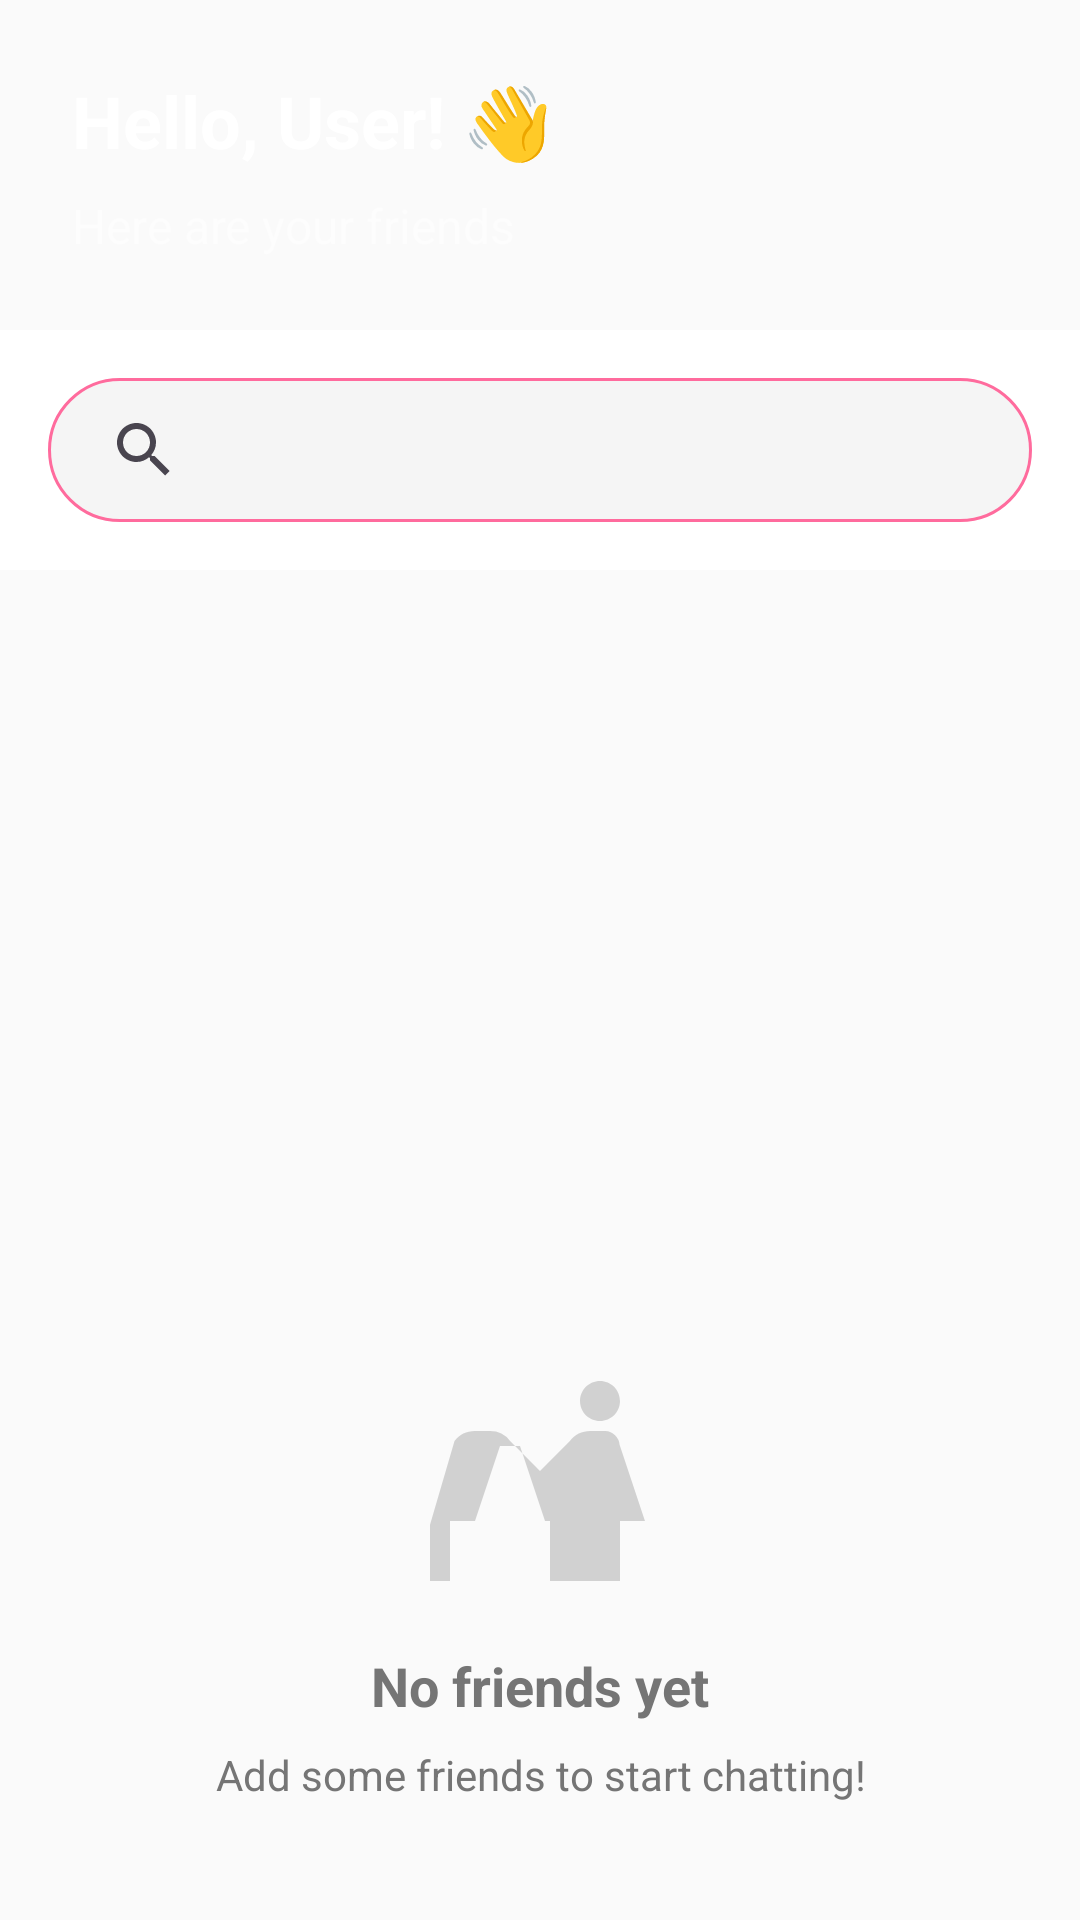

Reconstruct the res/layout file that produces this screen, plus the resources it refers to.
<!-- AndroidManifest.xml: application theme Theme.CuteChat -->
<!-- res/layout/fragment_home.xml -->
<?xml version="1.0" encoding="utf-8"?>
<LinearLayout xmlns:android="http://schemas.android.com/apk/res/android"
    xmlns:app="http://schemas.android.com/apk/res-auto"
    xmlns:tools="http://schemas.android.com/tools"
    android:layout_width="match_parent"
    android:layout_height="match_parent"
    android:orientation="vertical"
    android:background="@color/background">

    
    <LinearLayout
        android:layout_width="match_parent"
        android:layout_height="wrap_content"
        android:orientation="vertical"
        android:padding="24dp"
        android:background="@drawable/gradient_background">

        <TextView
            android:id="@+id/tv_welcome"
            style="@style/CuteText.Title"
            android:layout_width="wrap_content"
            android:layout_height="wrap_content"
            android:text="Hello, User! 👋"
            android:textColor="@color/on_primary" />

        <TextView
            android:layout_width="wrap_content"
            android:layout_height="wrap_content"
            android:layout_marginTop="8dp"
            android:text="Here are your friends"
            android:textColor="@color/semi_transparent_white"
            android:textSize="16sp" />

    </LinearLayout>

    
    <LinearLayout
        android:layout_width="match_parent"
        android:layout_height="wrap_content"
        android:orientation="vertical"
        android:padding="16dp"
        android:background="@color/surface">

        <androidx.appcompat.widget.SearchView
            android:id="@+id/et_search_friends"
            android:layout_width="match_parent"
            android:layout_height="wrap_content"
            android:background="@drawable/search_background"
            android:queryHint="@string/search_friends"
            app:iconifiedByDefault="false"
            app:queryBackground="@android:color/transparent" />

    </LinearLayout>

    
    <androidx.recyclerview.widget.RecyclerView
        android:id="@+id/recycler_view_friends"
        android:layout_width="match_parent"
        android:layout_height="0dp"
        android:layout_weight="1"
        android:padding="8dp"
        tools:listitem="@layout/item_friend" />

    
    <LinearLayout
        android:id="@+id/tv_empty_state"
        android:layout_width="match_parent"
        android:layout_height="0dp"
        android:layout_weight="1"
        android:orientation="vertical"
        android:gravity="center"
        android:padding="32dp"
        android:visibility="visible">

        <ImageView
            android:layout_width="80dp"
            android:layout_height="80dp"
            android:src="@drawable/ic_people"
            android:alpha="0.3" />

        <TextView
            android:layout_width="wrap_content"
            android:layout_height="wrap_content"
            android:layout_marginTop="16dp"
            android:text="No friends yet"
            android:textSize="18sp"
            android:textStyle="bold"
            android:textColor="@color/on_surface_variant" />

        <TextView
            android:layout_width="wrap_content"
            android:layout_height="wrap_content"
            android:layout_marginTop="8dp"
            android:text="Add some friends to start chatting!"
            android:textSize="14sp"
            android:textColor="@color/on_surface_variant"
            android:gravity="center" />

    </LinearLayout>

</LinearLayout>
<!-- res/layout/item_friend.xml (included above) -->
<?xml version="1.0" encoding="utf-8"?>
<com.google.android.material.card.MaterialCardView xmlns:android="http://schemas.android.com/apk/res/android"
    xmlns:app="http://schemas.android.com/apk/res-auto"
    android:layout_width="match_parent"
    android:layout_height="wrap_content"
    android:layout_margin="8dp"
    style="@style/CuteCard"
    android:clickable="true"
    android:focusable="true"
    android:foreground="?attr/selectableItemBackground">

    <LinearLayout
        android:layout_width="match_parent"
        android:layout_height="wrap_content"
        android:orientation="horizontal"
        android:padding="16dp"
        android:gravity="center_vertical">

        
        <de.hdodenhof.circleimageview.CircleImageView
            android:id="@+id/iv_profile"
            android:layout_width="56dp"
            android:layout_height="56dp"
            android:src="@drawable/ic_person"
            app:civ_border_width="2dp"
            app:civ_border_color="@color/primary" />

        
        <ImageView
            android:id="@+id/iv_online_status"
            android:layout_width="16dp"
            android:layout_height="16dp"
            android:layout_marginStart="-16dp"
            android:layout_marginTop="40dp"
            android:src="@drawable/ic_online"
            android:background="@drawable/circle_background"
            android:padding="2dp"
            android:visibility="gone" />

        
        <LinearLayout
            android:layout_width="0dp"
            android:layout_height="wrap_content"
            android:layout_weight="1"
            android:layout_marginStart="16dp"
            android:orientation="vertical">

            <TextView
                android:id="@+id/tv_name"
                style="@style/CuteText.Subtitle"
                android:layout_width="wrap_content"
                android:layout_height="wrap_content"
                android:text="Friend Name"
                android:textColor="@color/on_surface" />

            <TextView
                android:id="@+id/tv_status"
                style="@style/CuteText.Caption"
                android:layout_width="wrap_content"
                android:layout_height="wrap_content"
                android:layout_marginTop="4dp"
                android:text="Hey there! I'm using CuteChat 💕"
                android:textColor="@color/on_surface_variant"
                android:maxLines="1"
                android:ellipsize="end" />

        </LinearLayout>

        
        <ImageView
            android:layout_width="24dp"
            android:layout_height="24dp"
            android:src="@drawable/ic_arrow_forward"
            android:alpha="0.5" />

    </LinearLayout>

</com.google.android.material.card.MaterialCardView>
<!-- resources referenced by this layout -->
<resources>
  <color name="background">#FAFAFA</color>
  <color name="on_primary">#FFFFFF</color>
  <color name="on_surface">#212121</color>
  <color name="on_surface_variant">#757575</color>
  <color name="primary">#FF6B9D</color>
  <color name="semi_transparent_white">#80FFFFFF</color>
  <color name="surface">#FFFFFF</color>
  <!-- drawable circle_background (drawable) -->
  <?xml version="1.0" encoding="utf-8"?>
  <shape xmlns:android="http://schemas.android.com/apk/res/android"
      android:shape="oval">
      <solid android:color="@color/semi_transparent_white" />
      <stroke
          android:width="2dp"
          android:color="@color/on_primary" />
  </shape>
  <!-- drawable ic_arrow_forward (drawable) -->
  <?xml version="1.0" encoding="utf-8"?>
  <vector xmlns:android="http://schemas.android.com/apk/res/android"
      android:width="24dp"
      android:height="24dp"
      android:viewportWidth="24"
      android:viewportHeight="24">
      <path
          android:fillColor="@color/on_surface_variant"
          android:pathData="M8.59,16.59L13.17,12 8.59,7.41 10,6l6,6 -6,6 -1.41,-1.41z"/>
  </vector>
  <!-- drawable ic_online (drawable) -->
  <?xml version="1.0" encoding="utf-8"?>
  <vector xmlns:android="http://schemas.android.com/apk/res/android"
      android:width="12dp"
      android:height="12dp"
      android:viewportWidth="24"
      android:viewportHeight="24">
      <path
          android:fillColor="@color/success"
          android:pathData="M12,2C6.48,2 2,6.48 2,12s4.48,10 10,10 10,-4.48 10,-10S17.52,2 12,2zM10,17l-5,-5 1.41,-1.41L10,14.17l7.59,-7.59L19,8l-9,9z"/>
  </vector>
  <!-- drawable ic_person (drawable) -->
  <?xml version="1.0" encoding="utf-8"?>
  <vector xmlns:android="http://schemas.android.com/apk/res/android"
      android:width="24dp"
      android:height="24dp"
      android:viewportWidth="24"
      android:viewportHeight="24">
      <path
          android:fillColor="@color/on_surface_variant"
          android:pathData="M12,12c2.21,0 4,-1.79 4,-4s-1.79,-4 -4,-4 -4,1.79 -4,4 1.79,4 4,4zM12,14c-2.67,0 -8,1.34 -8,4v2h16v-2c0,-2.66 -5.33,-4 -8,-4z"/>
  </vector>
  <!-- drawable search_background (drawable) -->
  <?xml version="1.0" encoding="utf-8"?>
  <shape xmlns:android="http://schemas.android.com/apk/res/android"
      android:shape="rectangle">
      <solid android:color="@color/surface_variant" />
      <corners android:radius="24dp" />
      <stroke
          android:width="1dp"
          android:color="@color/primary" />
  </shape>
  <string name="search_friends">Search friends...</string>
  <style name="CuteCard" parent="Widget.Material3.CardView">
          <item name="cardCornerRadius">16dp</item>
          <item name="cardElevation">4dp</item>
          <item name="android:layout_margin">8dp</item>
      </style>
  <style name="CuteText.Caption">
          <item name="android:textSize">12sp</item>
          <item name="android:textColor">@color/on_surface_variant</item>
      </style>
  <style name="CuteText.Subtitle">
          <item name="android:textSize">18sp</item>
          <item name="android:textStyle">bold</item>
          <item name="android:textColor">@color/on_background</item>
      </style>
  <style name="CuteText.Title">
          <item name="android:textSize">24sp</item>
          <item name="android:textStyle">bold</item>
          <item name="android:textColor">@color/on_background</item>
      </style>
  <color name="success">#4CAF50</color>
  <color name="surface_variant">#F5F5F5</color>
  <color name="on_background">#212121</color>
  <color name="primary_variant">#FF8E9B</color>
  <color name="secondary">#4ECDC4</color>
  <color name="secondary_variant">#44A08D</color>
  <color name="on_secondary">#FFFFFF</color>
</resources>
